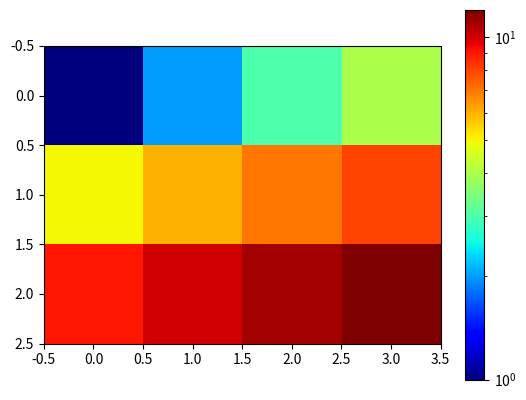

Recreate this plot in Python.
import numpy as np
import matplotlib.image as img
import matplotlib.pyplot as plt
from matplotlib import cm
import matplotlib.colors as colors

a = np.array([[1,2,3,4],
              [5,6,7,8],
              [9,10,11,12]])



plt.figure()
im = plt.imshow(a, cmap=cm.jet, norm=colors.LogNorm())
plt.colorbar(im)
plt.show()